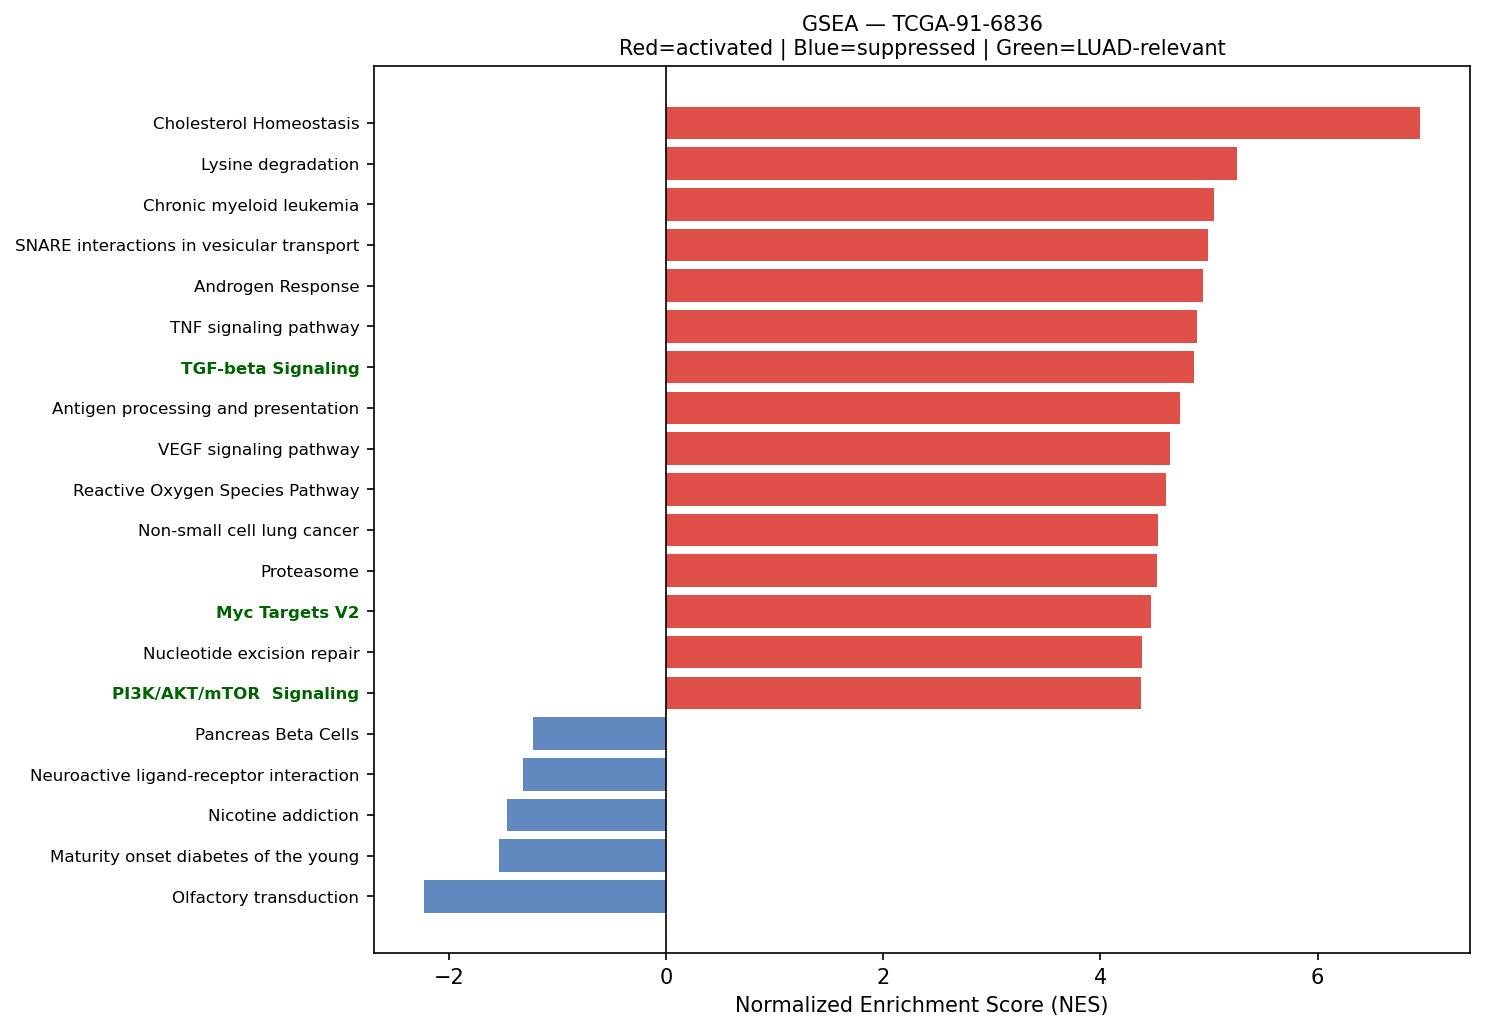

Values plotted in this chart, from the file beside it:
Name	Term	ES	NES	NOM p-val	FDR q-val	FWER p-val	Tag %	Gene %	Lead_genes	gene_set_db	luad_relevant
prerank	Cholesterol Homeostasis	0.7278	6.947	0.0	0.0	0.0	56/74	16.13%	ACTG1;S100A11;SCD;ERRFI1;ANXA5;FASN;PMVK…	MSigDB_Hallmark_2020	False
prerank	Lysine degradation	0.6452	5.256	0.0	0.0	0.0	48/63	21.16%	ECHS1;HADHA;PLOD1;ASH1L;PLOD3;DLD;COLGAL…	KEGG_2021_Human	False
prerank	Chronic myeloid leukemia	0.7232	5.043	0.0	0.0	0.0	63/76	21.24%	CCND1;NFKBIA;SHC1;KRAS;CDK4;HDAC1;GRB2;P…	KEGG_2021_Human	False
prerank	SNARE interactions in vesicular transpor…	0.7494	4.99	0.0	0.0	0.0	28/33	20.46%	VAMP8;VAMP5;VAMP3;YKT6;STX5;VAMP7;BET1;G…	KEGG_2021_Human	False
prerank	Androgen Response	0.6947	4.945	0.0	0.0	0.0	73/100	17.81%	B2M;H1-0;SAT1;SCD;CCND1;NDRG1;XRCC6;KRT8…	MSigDB_Hallmark_2020	False
prerank	TNF signaling pathway	0.6472	4.889	0.0	0.0	0.0	88/112	25.51%	ICAM1;PTGS2;NFKBIA;CCL20;JUN;ATF4;BCL3;S…	KEGG_2021_Human	False
prerank	TGF-beta Signaling	0.7481	4.864	0.0	0.0	0.0	48/54	19.75%	RHOA;CDH1;CTNNB1;NCOR2;PPP1CA;HDAC1;SPTB…	MSigDB_Hallmark_2020	True
prerank	Antigen processing and presentation	0.7077	4.731	0.0	0.0	0.0	43/70	15.30%	HSP90AA1;HSP90AB1;HLA-B;HSPA8;HLA-C;HLA-…	KEGG_2021_Human	False
prerank	VEGF signaling pathway	0.624	4.645	0.0	0.0	0.0	35/59	15.15%	HSPB1;PTGS2;RAC1;KRAS;MAPKAPK2;RAC3;MAP2…	KEGG_2021_Human	False
prerank	Reactive Oxygen Species Pathway	0.7428	4.601	0.0	0.0	0.0	44/48	22.37%	FTL;TXN;PRDX1;GPX4;PRDX6;PFKP;SOD1;PRNP;…	MSigDB_Hallmark_2020	False
prerank	Non-small cell lung cancer	0.6782	4.532	0.0	0.0	0.0	56/72	24.24%	CCND1;KIF5B;TGFA;KRAS;CDK4;MET;GRB2;STAT…	KEGG_2021_Human	False
prerank	Proteasome	0.772	4.521	0.0	0.0	0.0	39/46	14.40%	PSMB4;PSMD4;PSMA7;PSMB3;PSMB5;PSME1;PSMB…	KEGG_2021_Human	False
prerank	Myc Targets V2	0.783	4.466	0.0	0.0	0.0	51/57	18.05%	HSPD1;NPM1;NOLC1;CBX3;CDK4;UNG;GNL3;SRM;…	MSigDB_Hallmark_2020	True
prerank	Nucleotide excision repair	0.6491	4.386	0.0	0.0	0.0	36/46	23.26%	PCNA;RAD23B;POLE3;POLD2;RPA2;RFC2;RAD23A…	KEGG_2021_Human	False
prerank	PI3K/AKT/mTOR  Signaling	0.6715	4.372	0.0	0.0	0.0	88/105	24.19%	PFN1;HSP90B1;ARF1;CALR;CFL1;SFN;ACTR2;SL…	MSigDB_Hallmark_2020	True
prerank	Adherens junction	0.7002	4.324	0.0	0.0	0.0	53/71	18.07%	ACTG1;ACTB;RHOA;CDH1;RAC1;CTNNB1;CTNNA1;…	KEGG_2021_Human	False
prerank	Homologous recombination	0.6424	4.306	0.0	0.0	0.0	33/41	27.95%	POLD2;RPA2;SSBP1;RPA1;SEM1;NBN;TOPBP1;PO…	KEGG_2021_Human	False
prerank	Bladder cancer	0.7553	4.242	0.0	0.0	0.0	33/41	16.91%	CCND1;CDH1;CXCL8;KRAS;CDK4;MMP1;MYC;CDKN…	KEGG_2021_Human	False
prerank	B cell receptor signaling pathway	0.6258	4.154	0.0	0.0	0.0	63/79	29.09%	NFKBIA;JUN;RAC1;KRAS;INPPL1;GRB2;RELA;RA…	KEGG_2021_Human	False
prerank	p53 signaling pathway	0.663	4.104	0.0	0.0	0.0	61/73	24.83%	CCND1;SFN;IGFBP3;CCNB1;SHISA5;CDK4;CCNG1…	KEGG_2021_Human	True
prerank	AGE-RAGE signaling pathway in diabetic c…	0.6336	4.086	0.0	0.0	0.0	76/100	28.09%	ICAM1;CCND1;COL3A1;COL1A1;CXCL8;JUN;RAC1…	KEGG_2021_Human	False
prerank	NF-kappa B signaling pathway	0.6256	4.045	0.0	0.0	0.0	72/101	25.51%	ICAM1;PTGS2;NFKBIA;CXCL8;IRAK1;TNFRSF1A;…	KEGG_2021_Human	False
prerank	Mitophagy	0.7309	4.027	0.0	0.0	0.0	56/68	20.40%	UBC;RPS27A;UBB;JUN;ATF4;UBA52;CITED2;TOM…	KEGG_2021_Human	False
prerank	T cell receptor signaling pathway	0.5486	3.903	0.0	0.0	0.0	68/104	22.80%	NFKBIA;RHOA;JUN;KRAS;CDK4;GRB2;RELA;MAP2…	KEGG_2021_Human	False
prerank	Vibrio cholerae infection	0.6496	3.864	0.0	0.0	0.0	33/50	16.73%	ACTG1;ACTB;ARF1;GNAS;SEC61A1;KDELR2;KDEL…	KEGG_2021_Human	False
prerank	Fc epsilon RI signaling pathway	0.5589	3.822	0.0	0.0	0.0	40/67	19.49%	RAC1;KRAS;GRB2;MAP2K3;FCER1G;RAC3;MAP2K1…	KEGG_2021_Human	False
prerank	Viral myocarditis	0.7064	3.811	0.0	0.0	0.0	41/57	20.09%	ACTG1;ACTB;HLA-B;HLA-C;HLA-A;ICAM1;HLA-D…	KEGG_2021_Human	False
prerank	Valine, leucine and isoleucine degradati…	0.6816	3.81	0.0	0.0	0.0	37/48	22.00%	BCAT1;ECHS1;HSD17B10;HADHA;HADHB;DLD;ALD…	KEGG_2021_Human	False
prerank	Bacterial invasion of epithelial cells	0.6715	3.774	0.0	0.0	0.0	55/77	18.24%	ACTG1;ACTB;RHOA;ACTR2;SHC1;SEPTIN2;CDH1;…	KEGG_2021_Human	False
prerank	Ferroptosis	0.6968	3.737	0.0	0.0	0.0	34/41	20.85%	FTL;SAT1;GPX4;FTH1;PRNP;VDAC3;TFRC;PCBP2…	KEGG_2021_Human	False
prerank	Glycosaminoglycan biosynthesis	0.5746	3.703	0.0	0.0	0.0	31/53	21.10%	B4GALT3;B4GALT1;CHPF;CHPF2;ST3GAL1;CHST1…	KEGG_2021_Human	False
prerank	Protein export	0.7854	3.701	0.0	0.0	0.0	18/23	11.23%	HSPA5;SEC61A1;SRP9;SEC61B;SRPRA;SRP14;SE…	KEGG_2021_Human	False
prerank	Nicotinate and nicotinamide metabolism	0.5409	3.667	0.0	0.0	0.0	23/35	27.48%	NAMPT;QPRT;PNP;SIRT1;NADK2;NADK;SIRT2;NN…	KEGG_2021_Human	False
prerank	Base excision repair	0.766	3.642	0.0	0.0	0.0	27/33	15.13%	PCNA;APEX1;POLE3;UNG;POLD2;FEN1;PARP1;HM…	KEGG_2021_Human	False
prerank	RNA polymerase	0.7276	3.636	0.0	0.0	0.0	28/31	23.50%	POLR2A;POLR2J;POLR2C;POLR2G;POLR2L;POLR3…	KEGG_2021_Human	True
prerank	Fatty acid elongation	0.7135	3.623	0.0	0.0	0.0	23/27	25.11%	ECHS1;HADHA;PPT1;HADHB;ELOVL5;ELOVL1;THE…	KEGG_2021_Human	False
prerank	Citrate cycle (TCA cycle)	0.6934	3.571	0.0	0.0	0.0	25/30	17.18%	SDHC;MDH2;ACLY;CS;IDH2;IDH1;SDHB;IDH3B;D…	KEGG_2021_Human	False
prerank	Fanconi anemia pathway	0.5163	3.558	0.0	0.0	0.0	44/54	28.03%	HES1;RPA2;CENPX;USP1;UBE2T;RPA1;TELO2;RM…	KEGG_2021_Human	False
prerank	Legionellosis	0.6743	3.55	0.0	0.0	0.0	42/57	21.29%	HSPA8;EEF1A1;ARF1;NFKBIA;HSPD1;EEF1A2;HS…	KEGG_2021_Human	False
prerank	Amino sugar and nucleotide sugar metabol…	0.67	3.546	0.0	0.0	0.0	41/48	25.56%	CMAS;GFPT1;UGDH;HK2;UGP2;GPI;UAP1;HK1;PG…	KEGG_2021_Human	False
prerank	DNA replication	0.7214	3.488	0.0	0.0	0.0	31/36	22.38%	PCNA;MCM7;POLE3;MCM6;POLD2;FEN1;RPA2;MCM…	KEGG_2021_Human	False
prerank	Vasopressin-regulated water reabsorption	0.6126	3.449	0.0	0.0	0.0	30/44	16.73%	AQP3;GNAS;DYNLL1;ARHGDIA;RAB5B;DYNLL2;CR…	KEGG_2021_Human	False
prerank	Angiogenesis	0.6364	3.434	0.0	0.0	0.0	28/36	24.51%	TIMP1;SPP1;COL3A1;APP;TNFRSF21;LUM;S100A…	MSigDB_Hallmark_2020	True
prerank	Thyroid cancer	0.731	3.422	0.0	0.0	0.0	27/37	15.73%	CCND1;TPM3;CDH1;CTNNB1;KRAS;NCOA4;GADD45…	KEGG_2021_Human	False
prerank	Wnt-beta Catenin Signaling	0.567	3.404	0.0	0.0	0.0	32/42	30.06%	NCSTN;CTNNB1;NCOR2;CUL1;MYC;RBPJ;PPARD;M…	MSigDB_Hallmark_2020	True
prerank	Acute myeloid leukemia	0.6856	3.403	0.0	0.0	0.0	51/67	21.24%	DUSP6;CCND1;JUP;KRAS;EIF4EBP1;GRB2;STAT3…	KEGG_2021_Human	False
prerank	Pyrimidine metabolism	0.5617	3.399	0.0	0.0	0.0	40/56	23.90%	TK1;NME4;CMPK1;CANT1;RRM2;NME3;DCTD;TYMP…	KEGG_2021_Human	False
prerank	Fructose and mannose metabolism	0.614	3.386	0.0	0.0	0.0	25/33	25.99%	TPI1;PFKP;PFKFB3;HK2;ALDOC;AKR1B1;HK1;PF…	KEGG_2021_Human	False
prerank	Mismatch repair	0.7608	3.375	0.0	0.0	0.0	20/23	18.85%	PCNA;POLD2;RPA2;RFC2;RFC1;SSBP1;RPA1;RFC…	KEGG_2021_Human	False
prerank	N-Glycan biosynthesis	0.6309	3.338	0.0	0.0	0.0	40/50	25.84%	RPN2;DAD1;GANAB;DDOST;B4GALT3;DPM3;RPN1;…	KEGG_2021_Human	False
prerank	Notch Signaling	0.6935	3.305	0.0	0.0	0.0	24/32	22.29%	CCND1;APH1A;HES1;CUL1;NOTCH3;PPARD;KAT2A…	MSigDB_Hallmark_2020	True
prerank	Pentose phosphate pathway	0.6224	3.279	0.0	0.0	0.0	21/30	16.28%	PFKP;TKT;PGD;ALDOC;PRPS2;PRPS1;GPI;TALDO…	KEGG_2021_Human	False
prerank	Circadian rhythm	0.6216	3.219	0.0	0.0	0.0	21/30	17.50%	BHLHE40;RORC;CUL1;PRKAB2;CSNK1D;SKP1;FBX…	KEGG_2021_Human	False
prerank	Glutathione metabolism	0.5206	3.213	0.0	0.0	0.0	35/56	20.45%	GSTP1;GPX1;GPX4;PRDX6;ODC1;SMS;GPX3;PGD;…	KEGG_2021_Human	False
prerank	Cysteine and methionine metabolism	0.565	3.184	0.0	0.0	0.0	34/49	22.51%	BCAT1;MDH2;LDHA;SMS;GOT2;AHCY;SRM;AHCYL2…	KEGG_2021_Human	False
prerank	Glucagon signaling pathway	0.4482	3.172	0.0	0.0	0.0	53/106	15.57%	PKM;GNAS;PFKP;CALM2;LDHA;SLC2A1;ATF4;CRT…	KEGG_2021_Human	False
prerank	Glycolysis / Gluconeogenesis	0.4656	3.117	0.0	0.0	0.0	38/67	15.59%	GAPDH;ENO1;PGK1;TPI1;PKM;PFKP;LDHA;PGAM1…	KEGG_2021_Human	False
prerank	Growth hormone synthesis, secretion and …	0.4421	3.117	0.0	0.0	0.0	67/119	21.70%	GNAS;SHC1;IGFBP3;ATF4;SOCS3;KRAS;GNAI2;S…	KEGG_2021_Human	False
prerank	Biosynthesis of unsaturated fatty acids	0.6984	3.094	0.0	0.0	0.0	23/27	25.11%	SCD;ELOVL5;ELOVL1;ACOT7;HACD2;SCP2;HACD3…	KEGG_2021_Human	False
prerank	RNA degradation	0.6629	3.093	0.0	0.0	0.0	62/76	19.71%	ENO1;PABPC1;HSPD1;PFKP;HSPA9;XRN2;CNOT8;…	KEGG_2021_Human	False
... 90 more rows
